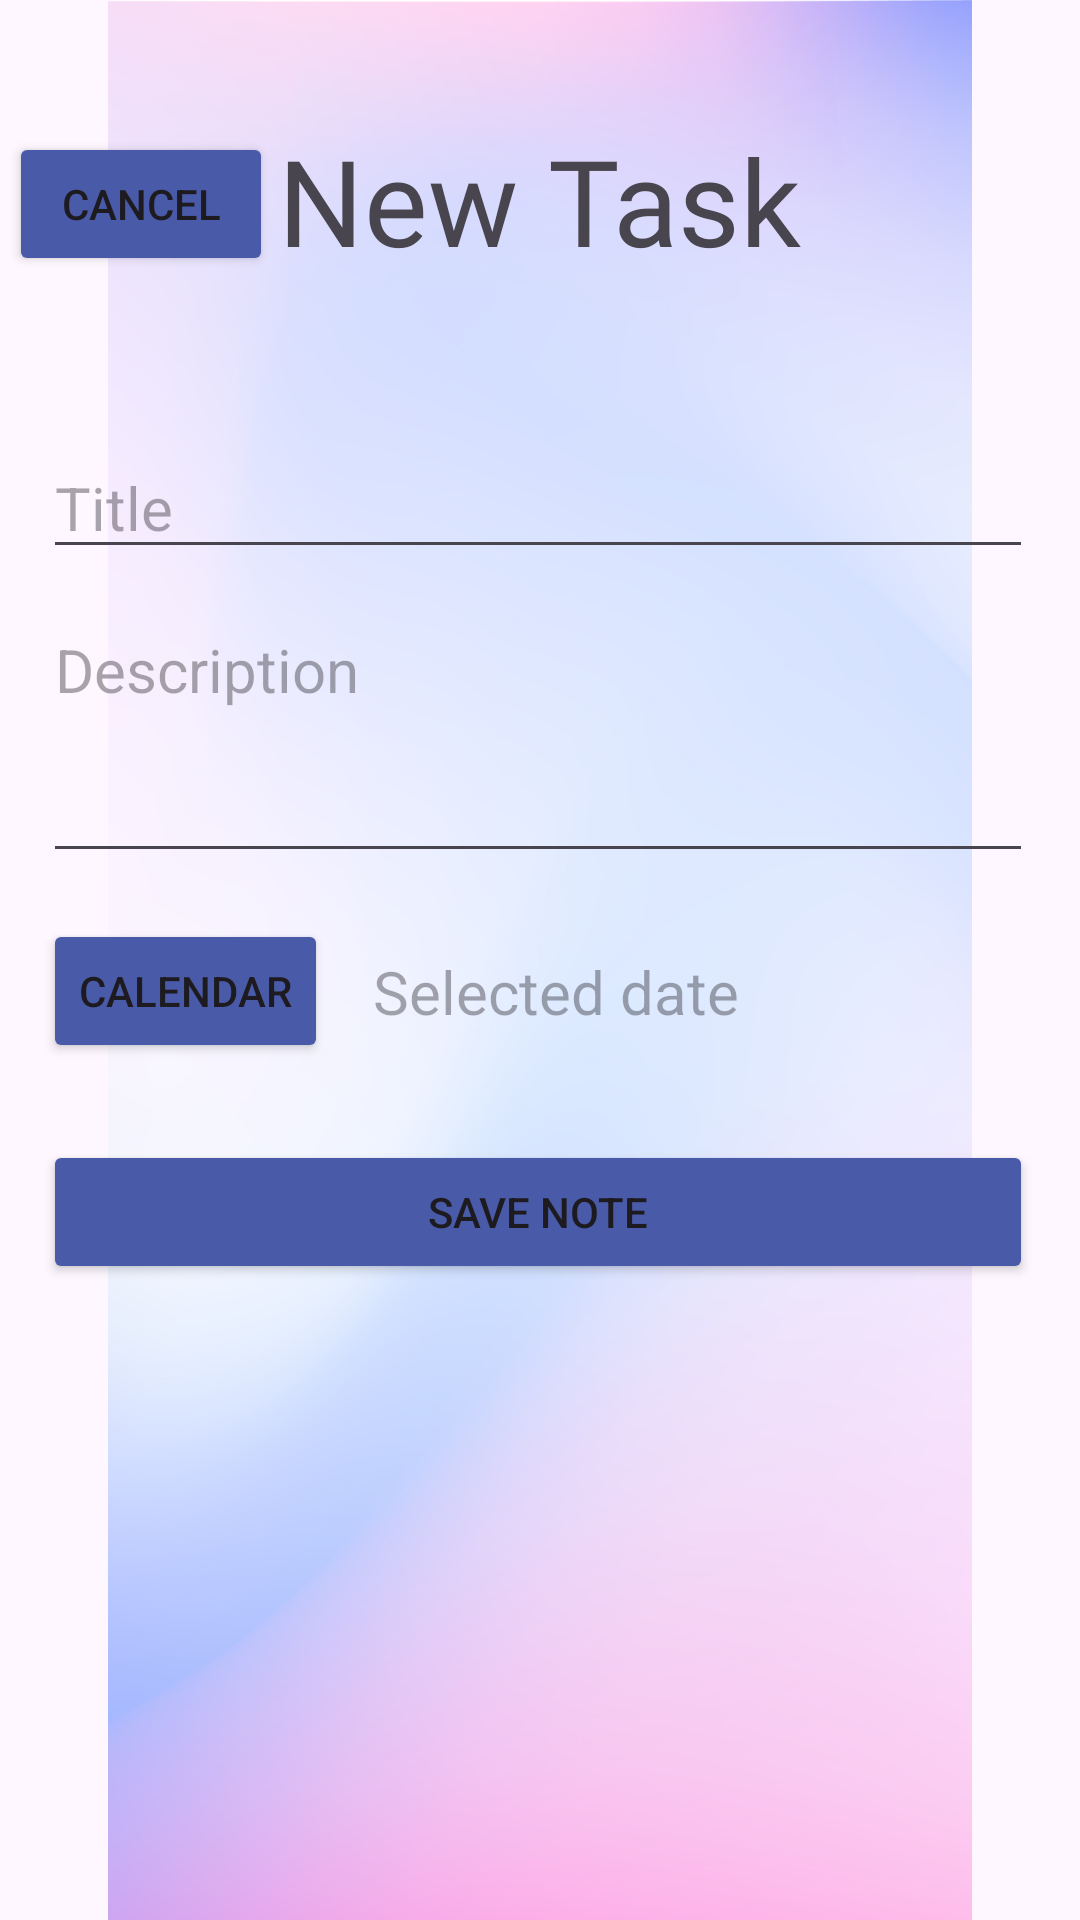

The Android layout XML behind this screen, and the referenced resources:
<!-- AndroidManifest.xml: application theme Theme.Final1 -->
<!-- res/layout/activity_add_note.xml -->
<?xml version="1.0" encoding="utf-8"?>
<androidx.constraintlayout.widget.ConstraintLayout
    xmlns:android="http://schemas.android.com/apk/res/android"
    xmlns:app="http://schemas.android.com/apk/res-auto"
    xmlns:tools="http://schemas.android.com/tools"
    android:id="@+id/main"
    android:layout_width="match_parent"
    android:layout_height="match_parent"
    tools:context=".AddNote">

    <ImageView
        android:id="@+id/imageView2"
        android:layout_width="wrap_content"
        android:layout_height="wrap_content"
        android:src="@drawable/fondosintextura"
        app:layout_constraintStart_toStartOf="parent"
        app:layout_constraintTop_toTopOf="parent" />

    <Button
        android:id="@+id/buttonCancelAndReturnToMain"
        android:layout_width="wrap_content"
        android:layout_height="wrap_content"
        android:layout_marginTop="44dp"
        android:backgroundTint="#495BA8"
        android:text="Cancel"
        app:layout_constraintEnd_toStartOf="@+id/titlenotas"
        app:layout_constraintHorizontal_bias="0.666"
        app:layout_constraintStart_toStartOf="parent"
        app:layout_constraintTop_toTopOf="parent" />

    <TextView
        android:id="@+id/titlenotas"
        android:layout_width="wrap_content"
        android:layout_height="wrap_content"
        android:layout_gravity="center"
        android:layout_marginTop="40dp"
        android:fontFamily="@font/adlam_display"
        android:text="New Task"
        android:textSize="40sp"
        app:layout_constraintTop_toTopOf="parent"
        app:layout_constraintLeft_toLeftOf="parent"
        app:layout_constraintRight_toRightOf="parent"/>


    <ImageView
        android:id="@+id/imageView"
        android:layout_width="422dp"
        android:layout_height="296dp"
        app:layout_constraintBottom_toTopOf="@+id/scrollView2"
        app:layout_constraintEnd_toEndOf="parent"
        app:layout_constraintHorizontal_bias="0.48"
        app:layout_constraintStart_toStartOf="parent"
        app:layout_constraintTop_toBottomOf="@+id/titlenotas"
        app:layout_constraintVertical_bias="0.257"
        app:srcCompat="@drawable/iconnewtask" />

    <ScrollView
        android:id="@+id/scrollView2"
        android:layout_width="370dp"
        android:layout_height="478dp"
        app:layout_constraintBottom_toBottomOf="parent"
        app:layout_constraintEnd_toEndOf="parent"
        app:layout_constraintHorizontal_bias="0.609"
        app:layout_constraintStart_toStartOf="parent"
        app:layout_constraintTop_toTopOf="parent"
        app:layout_constraintVertical_bias="0.559">

        <LinearLayout
            android:layout_width="match_parent"
            android:layout_height="wrap_content"
            android:orientation="vertical"
            android:padding="20dp">


            
            <EditText
                android:id="@+id/editTextTitle"
                android:layout_width="match_parent"
                android:layout_height="wrap_content"
                android:layout_marginTop="35dp"
                android:hint="@string/Title"
                android:inputType="textCapSentences"
                android:textSize="20sp" />

            
            <EditText
                android:id="@+id/editTextDescription"
                android:layout_width="match_parent"
                android:layout_height="wrap_content"
                android:layout_marginTop="10dp"
                android:gravity="start"
                android:hint="@string/Description"
                android:inputType="textMultiLine"
                android:minLines="3"
                android:textSize="20sp" />

            <androidx.appcompat.widget.LinearLayoutCompat
                android:layout_width="match_parent"
                android:layout_height="59dp"
                android:layout_marginTop="10dp"
                android:gravity="center_vertical"
                android:orientation="horizontal">

                
                <Button
                    android:id="@+id/calendar_id"
                    android:layout_width="wrap_content"
                    android:layout_height="wrap_content"
                    android:backgroundTint="#495BA8"
                    android:text="@string/Btn_Calendar"
                    app:icon="@drawable/icon_calendar" />

                
                <TextView
                    android:id="@+id/date_id"
                    android:layout_width="wrap_content"
                    android:layout_height="wrap_content"
                    android:layout_marginStart="15dp"
                    android:hint="@string/Date"
                    android:textSize="20sp" />

            </androidx.appcompat.widget.LinearLayoutCompat>

            <Button
                android:id="@+id/buttonSaveNote"
                android:layout_width="match_parent"
                android:layout_height="wrap_content"
                android:layout_marginTop="20dp"
                android:backgroundTint="#495BA8"
                android:text="@string/save_note_button" />

        </LinearLayout>
    </ScrollView>

</androidx.constraintlayout.widget.ConstraintLayout>
<!-- resources referenced by this layout -->
<resources>
  <!-- drawable fondosintextura: png bitmap (drawable, 493478 bytes) -->
  <!-- drawable iconnewtask: png bitmap (drawable, 38814 bytes) -->
  <string name="Btn_Calendar">Calendar</string>
  <string name="Date">Selected date</string>
  <string name="Description">Description</string>
  <string name="Title">Title</string>
  <string name="save_note_button">Save Note</string>
  <style name="Theme.Final1" parent="Base.Theme.Final1" />
  <style name="Base.Theme.Final1" parent="Theme.Material3.DayNight.NoActionBar">
          
          
  
      </style>
</resources>
